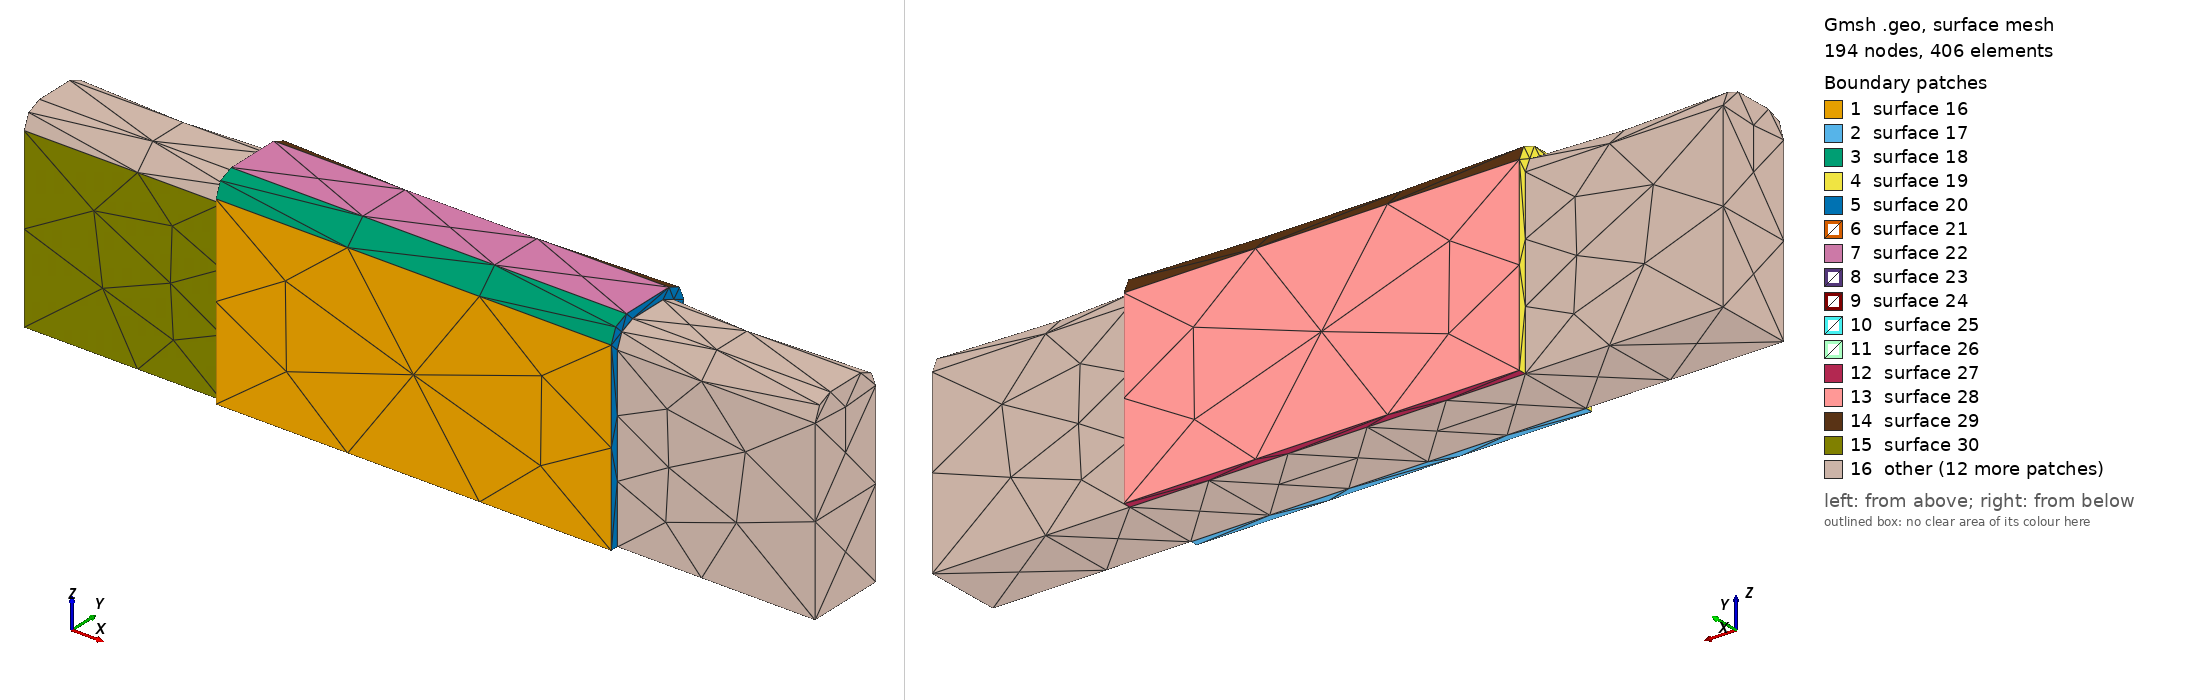

Gmsh geometry script, surface-meshed: 194 nodes, 406 surface elements. Boundary patches (legend numbers): 1 surface 16, 2 surface 17, 3 surface 18, 4 surface 19, 5 surface 20, 6 surface 21, 7 surface 22, 8 surface 23, 9 surface 24, 10 surface 25, 11 surface 26, 12 surface 27, 13 surface 28, 14 surface 29, 15 surface 30, 16 other. Left view from above one corner, right view from below the opposite corner. The script declares no physical surfaces, so the legend lists its geometric surfaces. The drawing asked Gmsh for element sizes between 1% and 20% of the model's largest extent; the script's own settings can give other sizes.

=== bar.geo (drawn) ===
// This code was created by pygmsh v4.1.2.
SetFactory("OpenCASCADE");
Mesh.CharacteristicLengthMin = 0.1;
Mesh.CharacteristicLengthMax = 0.1;
p0 = newp;
Point(p0) = {-50.0, -5.0, 0, 100};
p1 = newp;
Point(p1) = {-50.0, -5.0, 22.5, 100};
p2 = newp;
Point(p2) = {-50.0, -2.5, 22.5, 100};
p3 = newp;
Point(p3) = {-50.0, -2.5, 25, 100};
p4 = newp;
Point(p4) = {-50.0, 2.5, 25, 100};
p5 = newp;
Point(p5) = {-50.0, 2.5, 22.5, 100};
p6 = newp;
Point(p6) = {-50.0, 5.0, 22.5, 100};
p7 = newp;
Point(p7) = {-50.0, 5.0, 0, 100};
l0 = newl;
Line(l0) = {p0, p1};
l1 = newl;
Circle(l1) = {p1, p2, p3};
l2 = newl;
Line(l2) = {p3, p4};
l3 = newl;
Circle(l3) = {p4, p5, p6};
l4 = newl;
Line(l4) = {p6, p7};
l5 = newl;
Line(l5) = {p7, p0};
ll0 = newll;
Line Loop(ll0) = {l0, l1, l2, l3, l4, l5};
s0 = news;
Plane Surface(s0) = {ll0};
ex1[] = Extrude{100,0,0}{Surface{s0};};
p8 = newp;
Point(p8) = {-25.0, -6.0, 0, 100};
p9 = newp;
Point(p9) = {-25.0, -6.0, 23.5, 100};
p10 = newp;
Point(p10) = {-25.0, -3.5, 23.5, 100};
p11 = newp;
Point(p11) = {-25.0, -3.5, 26, 100};
p12 = newp;
Point(p12) = {-25.0, 3.5, 26, 100};
p13 = newp;
Point(p13) = {-25.0, 3.5, 23.5, 100};
p14 = newp;
Point(p14) = {-25.0, 6.0, 23.5, 100};
p15 = newp;
Point(p15) = {-25.0, 6.0, 0, 100};
l6 = newl;
Line(l6) = {p8, p9};
l7 = newl;
Circle(l7) = {p9, p10, p11};
l8 = newl;
Line(l8) = {p11, p12};
l9 = newl;
Circle(l9) = {p12, p13, p14};
l10 = newl;
Line(l10) = {p14, p15};
l11 = newl;
Line(l11) = {p15, p8};
ll1 = newll;
Line Loop(ll1) = {l6, l7, l8, l9, l10, l11};
s2 = news;
Plane Surface(s2) = {ll1};
ex2[] = Extrude{50,0,0}{Surface{s2};};
bo1[] = BooleanDifference{ Volume{ex2[1]}; Delete; } { Volume{ex1[1]}; };
bo2[] = BooleanFragments{ Volume{bo1[]};Volume{ex1[1]}; Delete; } {  };
